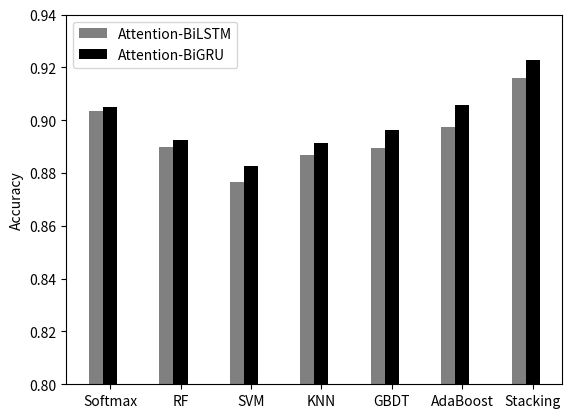

Source code (Python):
#实验1 BERT与Word2Vec的对比实验
#并列柱状图
import matplotlib.pyplot as plt

name_list = ['Softmax','RF', 'SVM','KNN','GBDT','AdaBoost','Stacking']


num_list= [0.9036,0.8897,0.8765,0.8869,0.8895,0.8975,0.9161]           #ATT-BiLSTM
num_list1= [0.9049,0.8927,0.8826,0.8915,0.8963,0.9056,0.9228]           #ATT-BiGRU


num=[]
x = list(range(len(num_list1)))
width = 0.2           #宽度
plt.ylim(0.80,0.94)
colorss = ['grey','black']

plt.bar(x, num_list, width=width, label='Attention-BiLSTM',tick_label=name_list,fc='grey')
# plt.plot(x, num_list1, color='red',marker='.')
for i in range(len(x)):
   x[i] = x[i] + width
plt.bar(x, num_list1, width=width,label='Attention-BiGRU', tick_label=name_list, fc='black')
plt.ylabel('Accuracy')
plt.legend()
plt.show()


